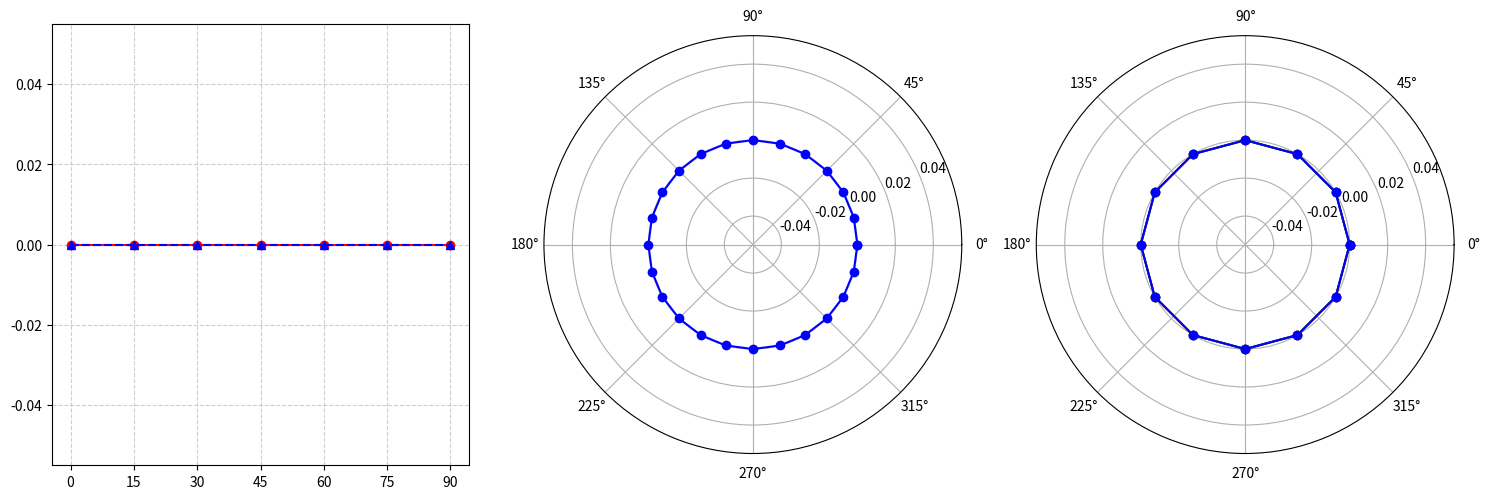

Source code (Python):
import numpy as np
import matplotlib.pyplot as plt

# --- 1. 在这里填入你的实验测量数据 ---
# 表1：马吕斯定律 (7个数据点)
i_measured_1 = np.array([0.0, 0.0, 0.0, 0.0, 0.0, 0.0, 0.0]) 

# 表2：1/2 波片 (25个数据点，0°到360°)
i_measured_2 = np.array([0.0] * 25) 

# 表3：1/4 波片 (各13个数据点，0°到360°)
i_30 = np.array([0.0] * 13) 
i_45 = np.array([0.0] * 13) 
i_90 = np.array([0.0] * 13) 

# --- 2. 坐标与理论值计算 ---
theta_1_deg = np.array([0, 15, 30, 45, 60, 75, 90])
# 理论值：I_theory = I_max * cos^2(theta)
i_theory_1 = i_measured_1[0] * np.cos(np.radians(theta_1_deg))**2

theta_2_rad = np.radians(np.arange(0, 361, 15))
theta_3_rad = np.radians(np.arange(0, 361, 30))

# --- 3. 纯净版绘图 (无任何文字标签) ---
fig = plt.figure(figsize=(15, 5))

# 图1：马吕斯定律 (直角坐标系)
ax1 = fig.add_subplot(131)
ax1.plot(theta_1_deg, i_measured_1, 'ro-')  # 测量值 (红实线)
ax1.plot(theta_1_deg, i_theory_1, 'b^--')   # 理论值 (蓝虚线)
ax1.set_xticks(theta_1_deg)
ax1.grid(True, linestyle='--', alpha=0.6)

# 图2：1/2 波片 (极坐标系)
ax2 = fig.add_subplot(132, projection='polar')
ax2.plot(theta_2_rad, i_measured_2, 'bo-', linewidth=1.5)
ax2.set_theta_zero_location("E") # 0度在右侧

# 图3：1/4 波片 (极坐标系)
ax3 = fig.add_subplot(133, projection='polar')
ax3.plot(theta_3_rad, i_30, 'ro-')
ax3.plot(theta_3_rad, i_45, 'go-')
ax3.plot(theta_3_rad, i_90, 'bo-')
ax3.set_theta_zero_location("E")

plt.tight_layout()
plt.show()
